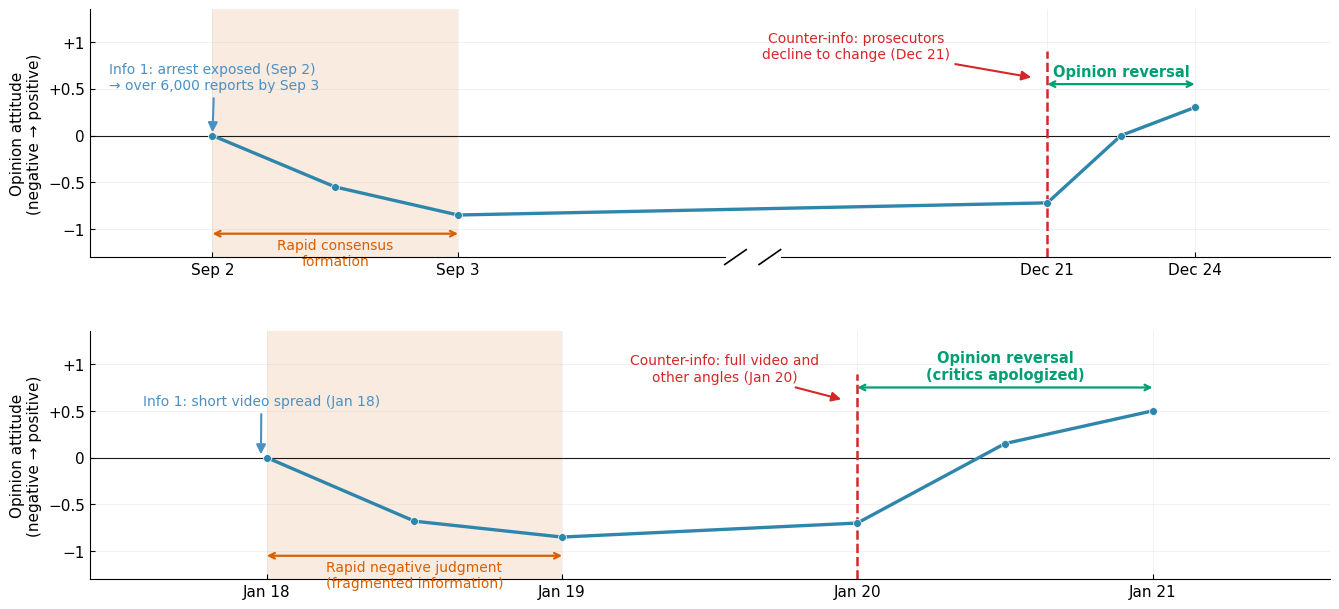

Python code for this plot: (Note: this script raises an exception after producing the figure.)
# -*- coding: utf-8 -*-
"""CSF Fig.10：两个 Type A 案例时间线示意（v6，2026-09-26）。

v6（修复"态度曲线断开"）：
  (a) Liu 案例改用**单轴断裂轴**：整条态度曲线画在同一个 axes 上、连续不断，
      时间轴在 Sep 3 → Dec 21 之间用底边斜线断裂标记表示"时间跳跃"（broken axis），
      曲线跨过断裂区仍保持连续（仅时间刻度跳过，曲线不打断）。
  (b) Covington 案例维持单轴连续时间轴。
  两个子图整体拉长（合并图 16×7.4；子图 a 9.2×4.4 / b 7.2×4.4）。

内容与正文案例段一致（qualitative schematics，非真实数据）。
输出：attachments/Fig10.png（上下合并）+ subfigs/Fig10_a.png / Fig10_b.png。
"""
import matplotlib
matplotlib.use('Agg')
import matplotlib.pyplot as plt
from matplotlib.ticker import FuncFormatter

plt.rcParams['font.family'] = 'Times New Roman'
plt.rcParams['mathtext.fontset'] = 'stix'
plt.rcParams['axes.unicode_minus'] = False

IMG = '/Users/np/Desktop/小论文/投稿-源码与图片/图片/attachments'

LINE = '#2E86AB'      # 态度曲线（蓝）
SHADE = '#F5DCC8'     # 信息1期阴影（浅橙）
C_INFO = '#4A90C4'    # Info 1 标注（蓝）
C_RAPID = '#D95F02'   # Rapid consensus 标注（橙红）
C_COUNTER = '#D62728' # Counter-info 标注 + 虚线（红）
C_REV = '#009E73'     # Opinion reversal（绿）

ARROW_KW = dict(arrowstyle='-|>', mutation_scale=14, lw=1.5, shrinkA=2, shrinkB=1)


def style_ax(ax):
    ax.tick_params(axis='both', direction='in', labelsize=11)
    ax.grid(alpha=0.22, linewidth=0.5)
    for s in ('top', 'right'):
        ax.spines[s].set_visible(False)


def yfmt(v, _):
    return {1: '+1', 0.5: '+0.5', 0: '0', -0.5: '−0.5', -1: '−1'}.get(v, str(v))


def broken_axis(ax, xc, size=0.030):
    """单轴断裂标记：在数据横坐标 xc 处把 bottom spine 真正断开，画两条紧凑斜杠（'//'）。

    - bottom spine 手动拆成左右两段，中间（断裂区）留白，不再有连续的轴线；
    - 两条斜杠紧邻断裂中心、向右上倾斜，间距紧凑；
    - 态度曲线本身保持连续穿过此区。
    """
    ylim = ax.get_ylim()
    xlim = ax.get_xlim()
    y0 = ylim[0]
    span_y = ylim[1] - ylim[0]
    dy = span_y * size
    slash_w = dy * 0.55          # 每条斜杠的水平半宽
    xl = xc - slash_w * 1.6      # 左斜杠中心
    xr = xc + slash_w * 1.6      # 右斜杠中心

    # 隐藏默认 spine，手动重画左右两段（在斜杠外侧断开）
    ax.spines['bottom'].set_visible(False)
    ax.plot([xlim[0], xl - slash_w], [y0, y0], color='k', lw=0.8,
            clip_on=False, zorder=6)
    ax.plot([xr + slash_w, xlim[1]], [y0, y0], color='k', lw=0.8,
            clip_on=False, zorder=6)

    # 两条紧凑斜杠（'//'）
    for x in (xl, xr):
        ax.plot([x - slash_w, x + slash_w], [y0 - dy, y0 + dy],
                color='k', lw=1.2, clip_on=False, zorder=7)


def phase_marker(ax, x0, x1, y, text, color, fontsize=10, fontweight='normal',
                 text_dy=-0.05, va='top'):
    """用双向箭头标记一个阶段区间 [x0, x1]，文字放在箭头中点附近。

    箭头画在 y（水平双向箭头，表示一段过程而非单个数据点）；
    text_dy 为文字相对箭头的垂直偏移（负值=箭头下方，正值=上方）。
    """
    ax.annotate('', xy=(x0, y), xytext=(x1, y),
                arrowprops=dict(arrowstyle='<->', color=color, lw=1.6,
                                shrinkA=0, shrinkB=0))
    ax.text((x0 + x1) / 2, y + text_dy, text, ha='center', va=va,
            fontsize=fontsize, color=color, fontweight=fontweight)


def liu_case(ax):
    """(a) Liu Qiangdong 案例：单轴断裂轴，曲线连续。

    事件：Sep 2（信息1）→ Sep 3（快速共识）→ Dec 21（反向信息，检方不改判）
          → Dec 24（舆论反转）。
    x 位置在 Sep 3 与 Dec 21 之间拉开（时间跳跃），但态度曲线用一条连续折线连接，
    不在断裂处断开；断裂仅体现在时间轴刻度 + 底边斜线标记上。
    """
    xs = [0, 0.5, 1.0, 3.4, 3.7, 4.0]
    ys = [0, -0.55, -0.85, -0.72, 0.0, 0.30]
    ax.set_xlim(-0.5, 4.55)
    ax.set_ylim(-1.3, 1.35)
    ax.axhline(0, color='k', lw=0.8, zorder=1)
    ax.axvspan(0, 1, color=SHADE, alpha=0.55, lw=0, zorder=0)

    # 连续曲线（一条折线，跨过断裂区不断）
    ax.plot(xs, ys, color=LINE, lw=2.4, zorder=4, solid_joinstyle='round',
            solid_capstyle='round')
    ax.scatter(xs, ys, s=32, color=LINE, zorder=5, edgecolors='white', linewidths=0.5)

    # counter-info 虚线（Dec 21，画到 y≈0.9，不到顶部文字区）
    ax.axvline(3.4, color=C_COUNTER, ls='--', lw=1.8, zorder=3, ymax=0.83)

    ax.set_xticks([0, 1.0, 3.4, 4.0])
    ax.set_xticklabels(['Sep 2', 'Sep 3', 'Dec 21', 'Dec 24'])
    ax.yaxis.set_major_formatter(FuncFormatter(yfmt))
    ax.set_ylabel('Opinion attitude\n(negative → positive)', fontsize=11)

    # 断裂标记：Sep 3(1.0) 与 Dec 21(3.4) 中点 x=2.2 处（spine 断开 + 紧凑斜杠）
    broken_axis(ax, 2.2)

    # Info 1 → 起点
    ax.annotate('Info 1: arrest exposed (Sep 2)\n→ over 6,000 reports by Sep 3',
                xy=(0, 0.02), xytext=(-0.42, 0.62), ha='left', va='center',
                fontsize=10, color=C_INFO,
                arrowprops=dict(ARROW_KW, color=C_INFO))
    # Rapid consensus（阶段：Sep 2 → Sep 3 的下降段，双向箭头）
    phase_marker(ax, 0.0, 1.0, -1.05, 'Rapid consensus\nformation',
                 C_RAPID, text_dy=-0.05, va='top')
    # Counter-info → 虚线（文字在虚线左上方，斜箭头指向虚线）
    ax.annotate('Counter-info: prosecutors\ndecline to change (Dec 21)',
                xy=(3.34, 0.62), xytext=(2.62, 0.95), ha='center', va='center',
                fontsize=10, color=C_COUNTER,
                arrowprops=dict(ARROW_KW, color=C_COUNTER))
    # Opinion reversal（阶段：Dec 21 → Dec 24 的反转段，双向箭头）
    phase_marker(ax, 3.4, 4.0, 0.55, 'Opinion reversal',
                 C_REV, fontsize=10.5, fontweight='bold', text_dy=0.05, va='bottom')
    style_ax(ax)


def covington_case(ax):
    """(b) Covington Catholic incident：单轴连续时间轴。"""
    xs = [0, 0.5, 1.0, 2.0, 2.5, 3.0]
    ys = [0, -0.68, -0.85, -0.70, 0.15, 0.50]
    ax.set_xlim(-0.6, 3.6)
    ax.set_ylim(-1.3, 1.35)
    ax.axhline(0, color='k', lw=0.8, zorder=1)
    ax.axvspan(0, 1.0, color=SHADE, alpha=0.55, lw=0, zorder=0)
    ax.plot(xs, ys, color=LINE, lw=2.4, zorder=4, solid_joinstyle='round',
            solid_capstyle='round')
    ax.scatter(xs, ys, s=32, color=LINE, zorder=5, edgecolors='white', linewidths=0.5)
    ax.axvline(2.0, color=C_COUNTER, ls='--', lw=1.8, zorder=3, ymax=0.83)
    ax.set_xticks([0, 1, 2, 3])
    ax.set_xticklabels(['Jan 18', 'Jan 19', 'Jan 20', 'Jan 21'])
    ax.yaxis.set_major_formatter(FuncFormatter(yfmt))
    ax.set_ylabel('Opinion attitude\n(negative → positive)', fontsize=11)

    # Info 1 → 起点
    ax.annotate('Info 1: short video spread (Jan 18)',
                xy=(-0.02, 0.02), xytext=(-0.42, 0.60), ha='left', va='center',
                fontsize=10, color=C_INFO,
                arrowprops=dict(ARROW_KW, color=C_INFO))
    # Rapid negative judgment（阶段：Jan 18 → Jan 19 的下降段，双向箭头）
    phase_marker(ax, 0.0, 1.0, -1.05, 'Rapid negative judgment\n(fragmented information)',
                 C_RAPID, text_dy=-0.05, va='top')
    # Counter-info → 虚线（文字在虚线左上方，斜箭头指向虚线）
    ax.annotate('Counter-info: full video and\nother angles (Jan 20)',
                xy=(1.95, 0.62), xytext=(1.55, 0.95), ha='center', va='center',
                fontsize=10, color=C_COUNTER,
                arrowprops=dict(ARROW_KW, color=C_COUNTER))
    # Opinion reversal（阶段：Jan 20 → Jan 21 的反转段，双向箭头）
    phase_marker(ax, 2.0, 3.0, 0.75, 'Opinion reversal\n(critics apologized)',
                 C_REV, fontsize=10.5, fontweight='bold', text_dy=0.05, va='bottom')
    style_ax(ax)


def main():
    # 合并图：上=(a) 单轴断裂轴，下=(b) 单轴连续
    fig, axes = plt.subplots(2, 1, figsize=(16, 7.4), gridspec_kw=dict(hspace=0.30))
    liu_case(axes[0])
    covington_case(axes[1])
    fig.savefig(f'{IMG}/Fig10.png', dpi=300, bbox_inches='tight', facecolor='white')
    plt.close(fig)

    # 子图（PDF 版式用，并排 a/b；两图统一 figsize，保证并排时大小一致）
    fa, axa = plt.subplots(figsize=(8.2, 4.4))
    liu_case(axa)
    fa.tight_layout()
    fa.savefig(f'{IMG}/subfigs/Fig10_a.png', dpi=300, bbox_inches='tight',
               facecolor='white')
    plt.close(fa)
    fb, axb = plt.subplots(figsize=(8.2, 4.4))
    covington_case(axb)
    fb.tight_layout()
    fb.savefig(f'{IMG}/subfigs/Fig10_b.png', dpi=300, bbox_inches='tight',
               facecolor='white')
    plt.close(fb)
    print('Fig10.png + Fig10_a/b.png 已生成（(a) 单轴断裂轴 + 曲线连续，整体拉长）')


if __name__ == '__main__':
    main()
